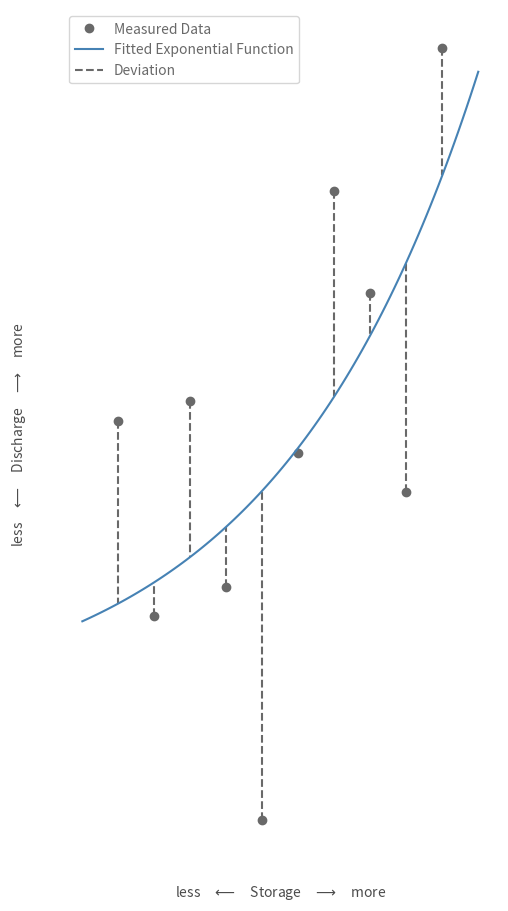

The matplotlib source for this figure:
# -*- coding: utf-8 -*-
"""
Created on Tue Nov 19 09:44:13 2019

@author: Florian Ulrich Jehn
"""

import pandas as pd
import numpy as np
import matplotlib.pyplot as plt
from scipy.optimize import curve_fit
from scipy.interpolate import interp1d
import math
import matplotlib.patches as patches


def create_data():
    """Create some random exponential data"""
    #np.random.seed(18)   
    pure = np.array(sorted([np.random.exponential() for i in range(10)]))
    noise = np.random.normal(0,1, pure.shape)
    signal = pure + noise
    return signal


def create_exponential_from_points(x,y):
    """Creates values corresponding to an exponential functino through the 
    scatter of x and y. Create a 100 points, so the curve is smooth"""
    x = np.array(x)
    x_new = np.linspace(x.min() - x.min(), x.max() + x.min(),100)
    optimal_parameters = find_exponential_function(x,y)
    y_sim = exponential(pd.DataFrame(x_new), *optimal_parameters)
    x_new = pd.Series(x_new)
    return x_new, y_sim


def find_exponential_function(x,y):
    """ Finds the best parameter values for an exponential function"""
    optimal_parameters, pcov = curve_fit(exponential, x, y)
    return optimal_parameters


def exponential(x,c, k):
    """
    Exponential Funktion
    """
    return c*math.e**(k*x)


def plot(signal_x, signal_y, exponential_x, exponential_y):
    """Plots that shit"""
    for df in [signal_x, signal_y, exponential_x, exponential_y]:
        df.reset_index(drop=True, inplace=True)
    ax =  plt.gca()
    # Draw points
    ax.plot(signal_x, signal_y, linestyle="", marker="o", color = "dimgrey", label="Measured Data")
    # Draw exponential function
    ax.plot(exponential_x, exponential_y, color="steelblue", label="Fitted Exponential Function")
    # Draw lines between exponential function and points
    df_exp = pd.DataFrame(exponential_y)
    df_exp.index = exponential_x
    df_sig = pd.DataFrame(signal_y)
    df_sig.index = [float(x) for x in signal_x]
    for i in df_sig.index:
        if i == 1.0:
            ax.plot([i,i], [df_sig.loc[i], df_exp.loc[i]], color="dimgrey", zorder=1, linestyle="--", label="Deviation")
        else:
            ax.plot([i,i], [df_sig.loc[i], df_exp.loc[i]], color="dimgrey", zorder=1, linestyle="--")
    # Draw the rectangles
#    for i in df_sig.index:
#        # Determine if the point is above or below the exponential function
#        dist_sig_exp = (df_sig.loc[i] - df_exp.loc[i]).values
#        below = True if dist_sig_exp < 0 else False
#        if below:
#            rect = patches.Rectangle(xy=(i, df_sig.loc[i]), width=abs(dist_sig_exp), height=abs(dist_sig_exp), facecolor="lightgrey",zorder=0, edgecolor="grey")
#        else:
#            rect = patches.Rectangle(xy=(i, df_exp.loc[i]), width=dist_sig_exp, height=dist_sig_exp, facecolor="lightgrey",zorder=0, edgecolor="grey")
#        ax.add_patch(rect)
        
        
    # Make it nice
    plt.setp(ax.get_yticklabels(), alpha=0)
    plt.setp(ax.get_xticklabels(), alpha=0)
    ax.tick_params(axis=u'both', which=u'both',length=0)
    for spine in ax.spines.values():
        spine.set_visible(False)
    ax.set_xlabel(r"less    $\longleftarrow$    Storage    $\longrightarrow$    more", color="black", alpha=0.7)
    ax.set_ylabel(r"less    $\longleftarrow$    Discharge    $\longrightarrow$    more", color="black", alpha=0.7)
    legend = ax.legend()
    for text in legend.get_texts():
        text.set_color("dimgrey")
    fig = plt.gcf()
    fig.tight_layout()
    fig.set_size_inches(5,10)
    # Save it
    plt.savefig("lse_example.png", dpi=200, bbox_inches="tight")
    plt.close()
    
            
def normalize(series:pd.Series):
    return ((series - series.min()) / (series.max() - series.min()))        
    
if __name__ == "__main__":
    signal = create_data()
    x = pd.Series([i + 1 for i in range(signal.shape[0])])
    y = pd.Series(signal)
    x_new, y_sim = create_exponential_from_points(x,y)
    plot(x,y, x_new, y_sim)
    
    
